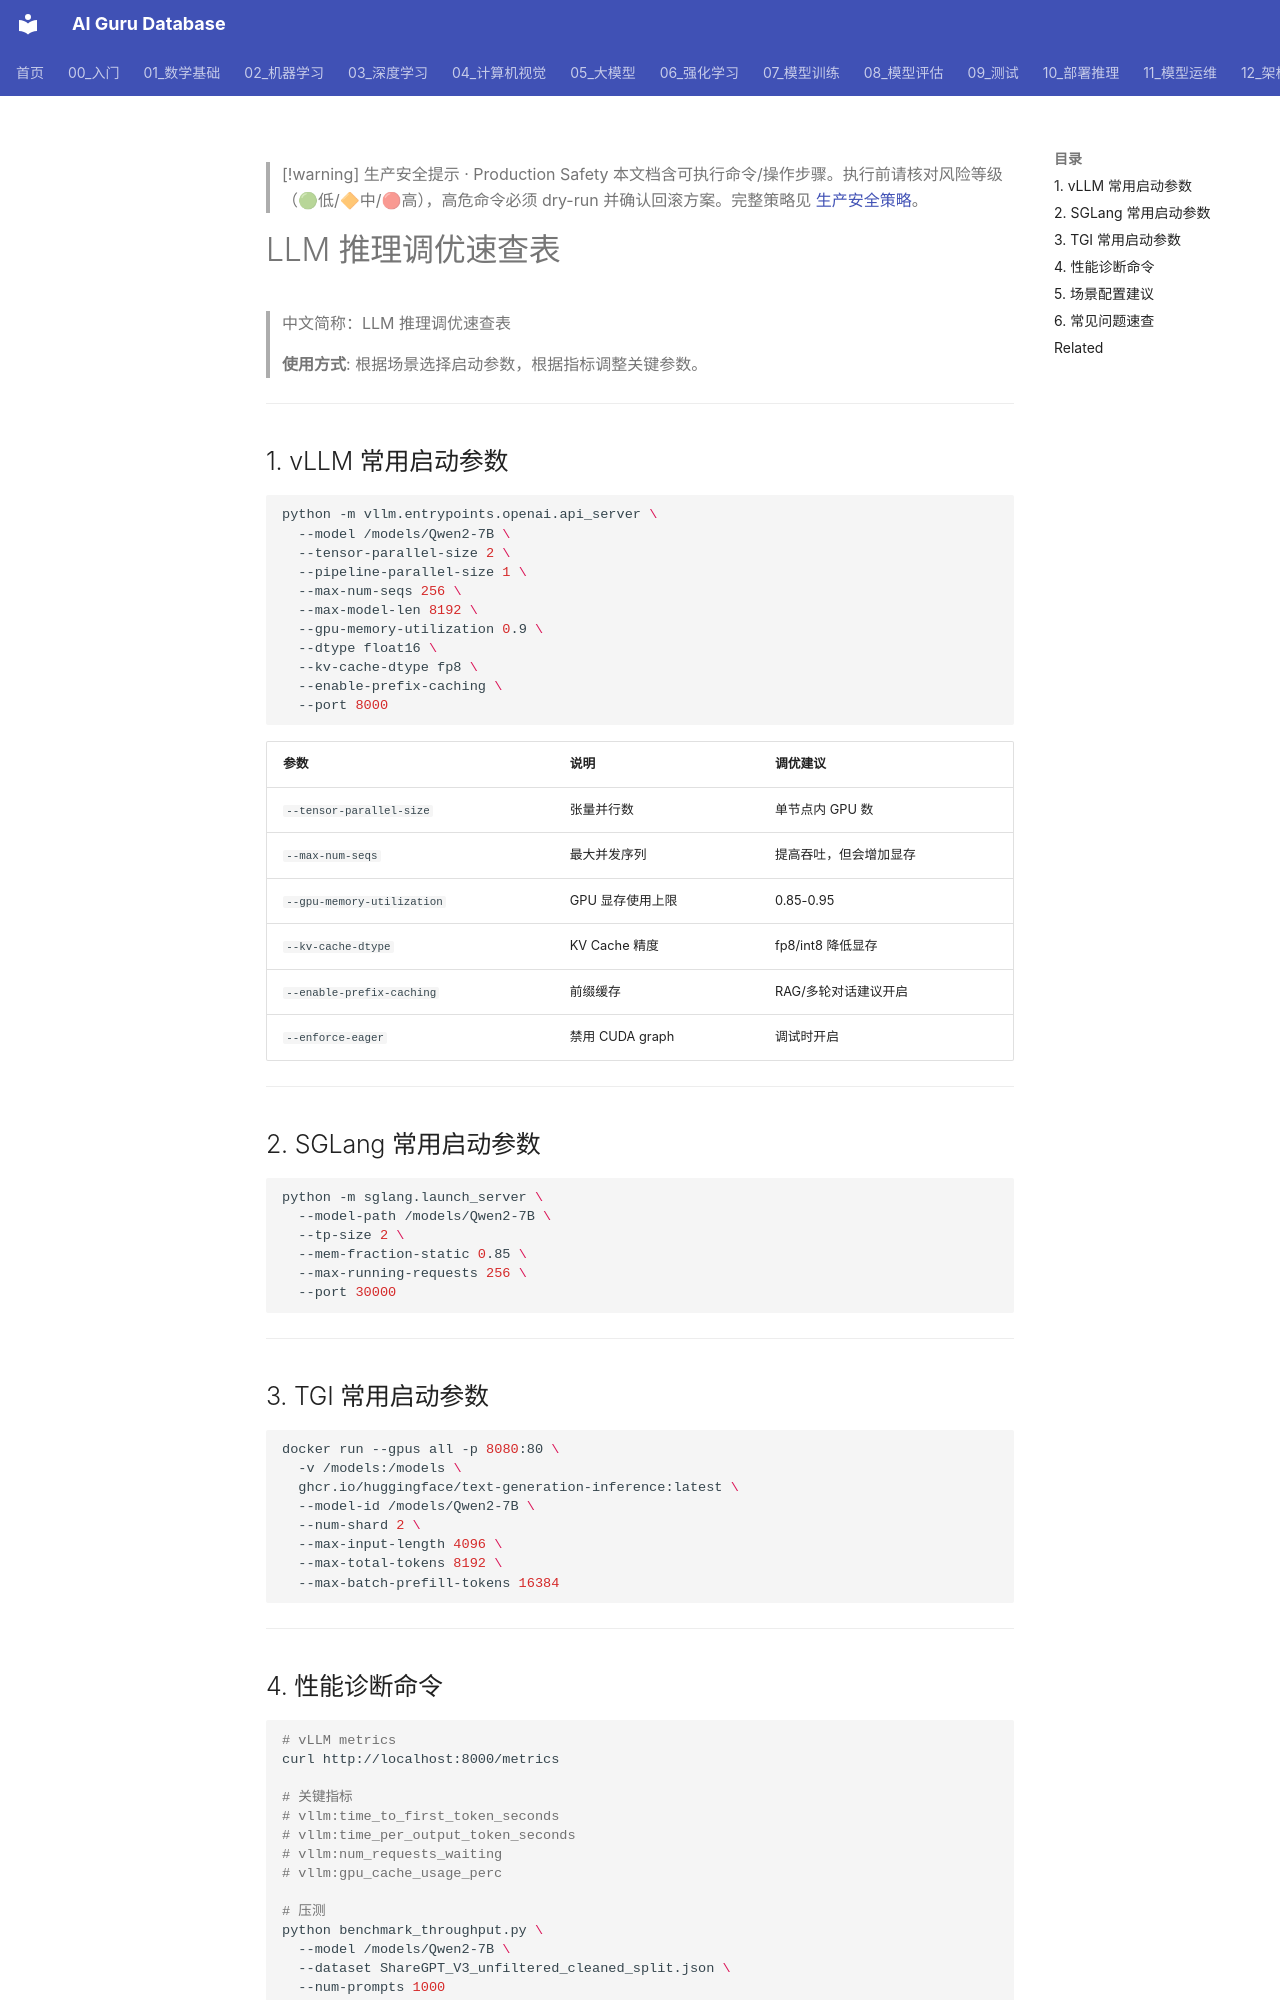

repository: ai-guru-global/ai-guru-database · page: 10_部署推理/03_推理优化/03_推理_Tuning_Cheat_Sheet/index.html · generator: mkdocs

---
title: "LLM 推理调优速查表"
category: 10-deployment-inference
subcategory: inference-performance
tags: ["inference", "llm", "vllm", "sglang", "tgi", "trt-llm", "cheat-sheet", "alibaba-cloud"]
summary: "面向 LLM 推理服务的调优速查表：覆盖 vLLM/SGLang/TGI/TRT-LLM 的关键参数、常见场景配置与性能诊断命令。"
created: 2026-06-26
updated: 2026-06-26
tier: supporting
sources: []
name_zh: "LLM 推理调优速查表"
---

> [!warning] 生产安全提示 · Production Safety
> 本文档含可执行命令/操作步骤。执行前请核对风险等级（🟢低/🔶中/🔴高），高危命令必须 dry-run 并确认回滚方案。完整策略见 [生产安全策略](../../治理/Production_Safety_Policy.md)。
<!-- op-safety-banner v1 -->

# LLM 推理调优速查表

> 中文简称：LLM 推理调优速查表

> **使用方式**: 根据场景选择启动参数，根据指标调整关键参数。

---

## 1. vLLM 常用启动参数

```bash
python -m vllm.entrypoints.openai.api_server \
  --model /models/Qwen2-7B \
  --tensor-parallel-size 2 \
  --pipeline-parallel-size 1 \
  --max-num-seqs 256 \
  --max-model-len 8192 \
  --gpu-memory-utilization 0.9 \
  --dtype float16 \
  --kv-cache-dtype fp8 \
  --enable-prefix-caching \
  --port 8000
```

| 参数 | 说明 | 调优建议 |
|------|------|---------|
| `--tensor-parallel-size` | 张量并行数 | 单节点内 GPU 数 |
| `--max-num-seqs` | 最大并发序列 | 提高吞吐，但会增加显存 |
| `--gpu-memory-utilization` | GPU 显存使用上限 | 0.85-0.95 |
| `--kv-cache-dtype` | KV Cache 精度 | fp8/int8 降低显存 |
| `--enable-prefix-caching` | 前缀缓存 | RAG/多轮对话建议开启 |
| `--enforce-eager` | 禁用 CUDA graph | 调试时开启 |

---

## 2. SGLang 常用启动参数

```bash
python -m sglang.launch_server \
  --model-path /models/Qwen2-7B \
  --tp-size 2 \
  --mem-fraction-static 0.85 \
  --max-running-requests 256 \
  --port 30000
```

---

## 3. TGI 常用启动参数

```bash
docker run --gpus all -p 8080:80 \
  -v /models:/models \
  ghcr.io/huggingface/text-generation-inference:latest \
  --model-id /models/Qwen2-7B \
  --num-shard 2 \
  --max-input-length 4096 \
  --max-total-tokens 8192 \
  --max-batch-prefill-tokens 16384
```

---
